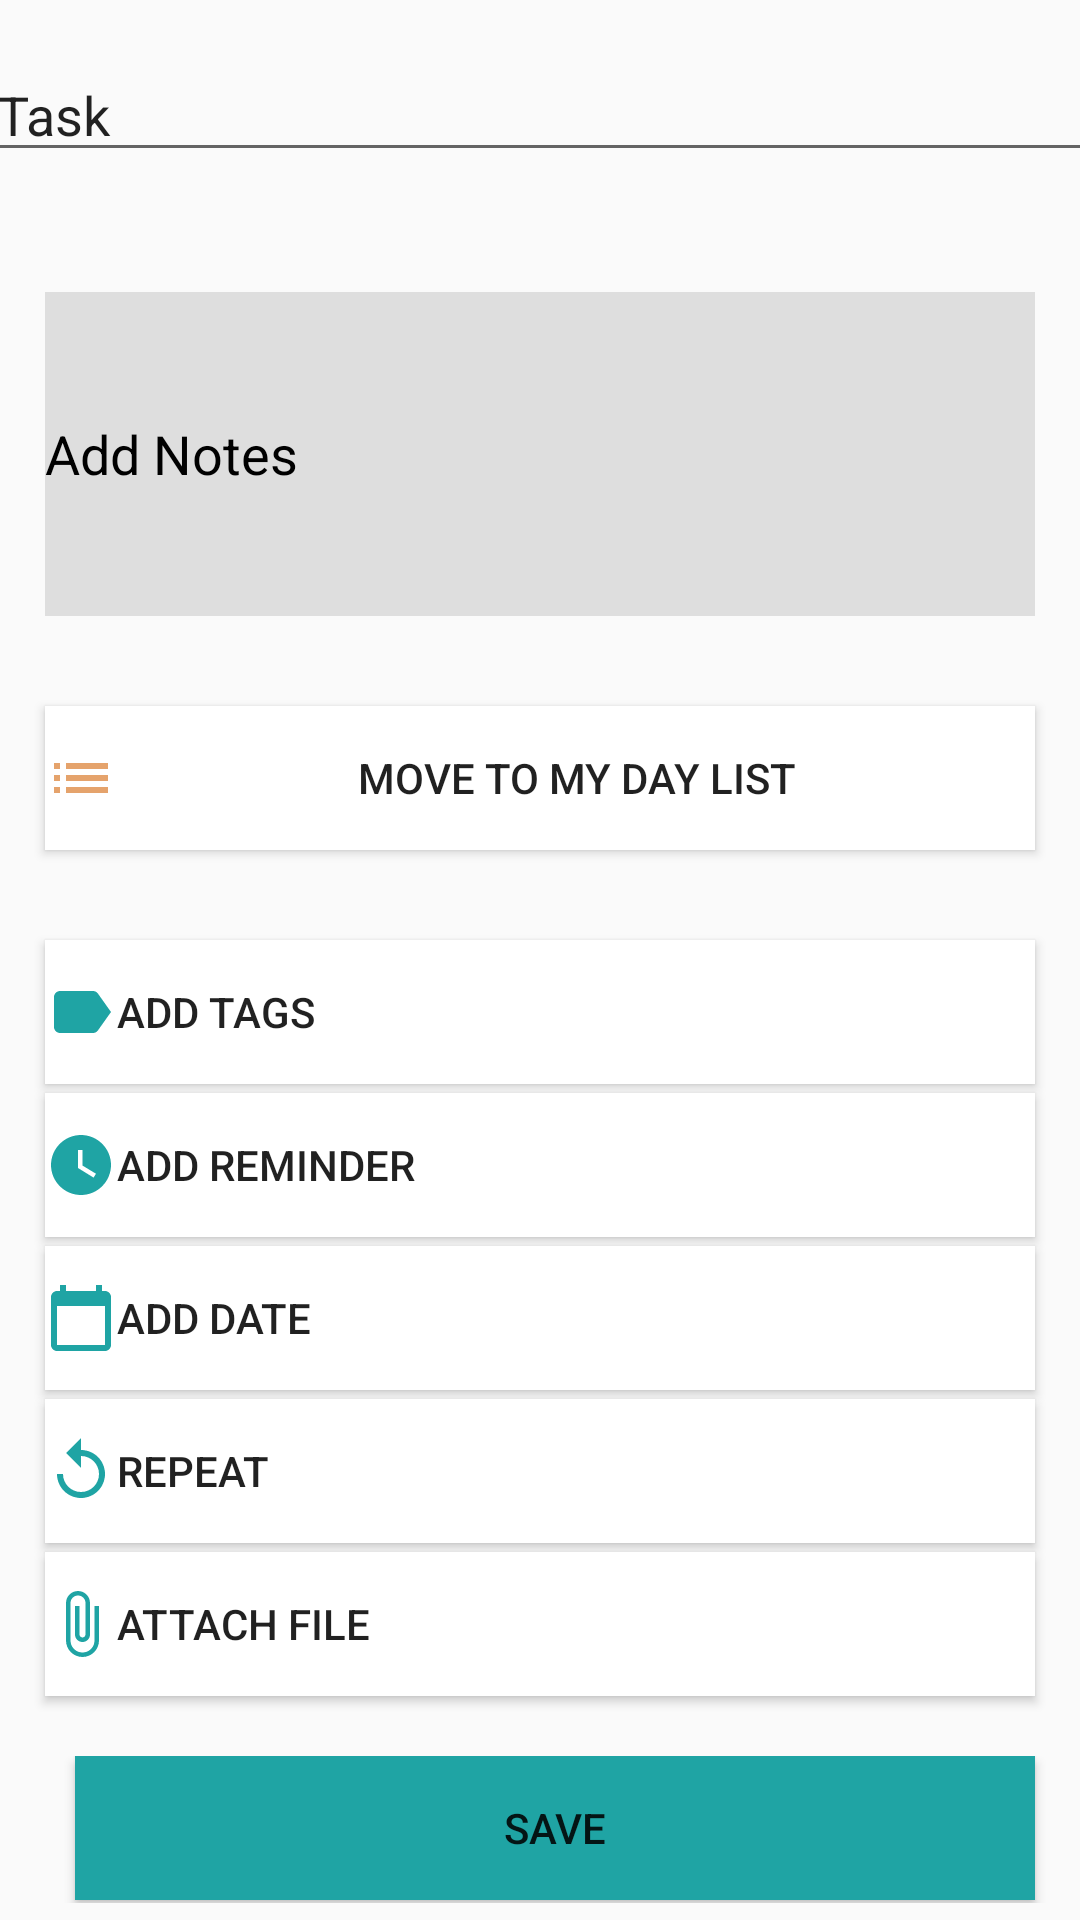

Layout XML and referenced resources for this Android screen:
<!-- AndroidManifest.xml: application theme AppTheme -->
<!-- res/layout/fragment_modal_edit_task.xml -->
<?xml version="1.0" encoding="utf-8"?>
<LinearLayout xmlns:android="http://schemas.android.com/apk/res/android"
    xmlns:tools="http://schemas.android.com/tools"
    android:orientation="vertical" android:layout_width="match_parent"
    android:layout_height="match_parent">


    <EditText
        android:id="@+id/editNameTask"
        android:layout_width="370dp"
        android:layout_height="wrap_content"
        android:layout_marginTop="16dp"
        android:text="@string/task"
        android:inputType="textShortMessage"
        android:layout_gravity="center"/>

    <EditText
        android:id="@+id/textNotes"
        android:layout_width="330dp"
        android:layout_height="108dp"
        android:layout_gravity="center"
        android:layout_marginTop="40dp"
        android:background="@color/white"
        android:hint="@string/add_note"
        android:textColorHint="@color/black"
        android:inputType="textMultiLine"
        android:backgroundTint="@color/gray"
        android:autofillHints="" />

    <Button
        android:id="@+id/ListButton"
        android:layout_width="330dp"
        android:layout_height="wrap_content"
        android:layout_marginTop="30dp"
        android:background="@color/white"
        android:drawableStart="@drawable/baseline_list"
        android:text="@string/change_ToMyDayList"
        android:layout_gravity="center"/>

    <Button
        android:id="@+id/buttonTag"
        android:layout_width="330dp"
        android:layout_height="wrap_content"
        android:layout_gravity="center"
        android:layout_marginTop="30dp"
        android:background="@color/white"
        android:drawableStart="@drawable/ic_baseline_label_24"
        android:text="@string/addTag"
        android:textAlignment="textStart"
        tools:ignore="RtlCompat" />

    <Button
        android:id="@+id/buttonReminder"
        android:layout_width="330dp"
        android:layout_height="wrap_content"
        android:layout_marginTop="3dp"
        android:background="@color/white"
        android:drawableStart="@drawable/ic_baseline_watch_later_24"
        android:text="@string/reminder"
        android:layout_gravity="center"
        android:textAlignment="textStart"
        tools:ignore="RtlCompat"/>


    <Button
        android:id="@+id/EditDate"
        android:layout_width="330dp"
        android:layout_height="wrap_content"
        android:layout_marginTop="3dp"
        android:background="@color/white"
        android:drawableStart="@drawable/ic_baseline_calendar_today_24"
        android:text="@string/addDate"
        android:textAlignment="textStart"
        android:layout_gravity="center"
        android:onClick="showDatePickerDialog"
        tools:ignore="RtlCompat" />
    <Button
        android:id="@+id/buttonRepeat"
        android:layout_width="330dp"
        android:layout_height="wrap_content"
        android:layout_marginTop="3dp"
        android:background="@color/white"
        android:drawableStart="@drawable/replay"
        android:text="@string/repeat"
        android:layout_gravity="center"
        android:textAlignment="textStart"
        tools:ignore="RtlCompat" />
    <Button
        android:id="@+id/button"
        android:layout_width="330dp"
        android:layout_height="wrap_content"
        android:layout_marginTop="3dp"
        android:background="@color/white"
        android:drawableStart="@drawable/attach_file"
        android:text="@string/attach"
        android:layout_gravity="center"
        android:textAlignment="textStart"
        tools:ignore="RtlCompat" />

    <LinearLayout
        android:layout_width="match_parent"
        android:layout_height="wrap_content"
        android:orientation="horizontal"
        android:layout_marginTop="20dp">

        <Button
            android:id="@+id/saveButton"
            android:layout_width="320dp"
            android:layout_height="wrap_content"
            android:layout_marginStart="25dp"
            android:layout_marginEnd="0dp"
            android:background="@color/colorAccent"
            android:text="@string/ButtonSve" />

        <ImageButton
            android:id="@+id/imageTrashButton"
            android:layout_width="43dp"
            android:layout_height="wrap_content"
            android:layout_gravity="end"
            android:layout_marginStart="22dp"
            android:backgroundTint="@color/white"
            android:contentDescription="@string/deleteButton"
            android:src="@drawable/delete" />
    </LinearLayout>

</LinearLayout>
<!-- resources referenced by this layout -->
<resources>
  <color name="black">#000000</color>
  <color name="colorAccent">#1FA4A4</color>
  <color name="gray">#34737171</color>
  <color name="white">#FFFFFF</color>
  <!-- drawable baseline_list (drawable) -->
  <vector android:height="24dp" android:tint="#E5A36C"
      android:viewportHeight="24" android:viewportWidth="24"
      android:width="24dp" xmlns:android="http://schemas.android.com/apk/res/android">
      <path android:fillColor="@android:color/white" android:pathData="M3,13h2v-2L3,11v2zM3,17h2v-2L3,15v2zM3,9h2L5,7L3,7v2zM7,13h14v-2L7,11v2zM7,17h14v-2L7,15v2zM7,7v2h14L21,7L7,7z"/>
  </vector>
  <!-- drawable ic_baseline_calendar_today_24 (drawable) -->
  <vector android:height="24dp" android:tint="#1FA4A4"
      android:viewportHeight="24" android:viewportWidth="24"
      android:width="24dp" xmlns:android="http://schemas.android.com/apk/res/android">
      <path android:fillColor="@android:color/white" android:pathData="M20,3h-1L19,1h-2v2L7,3L7,1L5,1v2L4,3c-1.1,0 -2,0.9 -2,2v16c0,1.1 0.9,2 2,2h16c1.1,0 2,-0.9 2,-2L22,5c0,-1.1 -0.9,-2 -2,-2zM20,21L4,21L4,8h16v13z"/>
  </vector>
  <!-- drawable ic_baseline_label_24 (drawable) -->
  <vector android:height="24dp" android:tint="#1FA4A4"
      android:viewportHeight="24" android:viewportWidth="24"
      android:width="24dp" xmlns:android="http://schemas.android.com/apk/res/android">
      <path android:fillColor="@android:color/white" android:pathData="M17.63,5.84C17.27,5.33 16.67,5 16,5L5,5.01C3.9,5.01 3,5.9 3,7v10c0,1.1 0.9,1.99 2,1.99L16,19c0.67,0 1.27,-0.33 1.63,-0.84L22,12l-4.37,-6.16z"/>
  </vector>
  <!-- drawable ic_baseline_watch_later_24 (drawable) -->
  <vector android:height="24dp" android:tint="#1FA4A4"
      android:viewportHeight="24" android:viewportWidth="24"
      android:width="24dp" xmlns:android="http://schemas.android.com/apk/res/android">
      <path android:fillColor="@android:color/white" android:pathData="M12,2C6.5,2 2,6.5 2,12s4.5,10 10,10s10,-4.5 10,-10S17.5,2 12,2zM16.2,16.2L11,13V7h1.5v5.2l4.5,2.7L16.2,16.2z"/>
  </vector>
  <!-- drawable replay (drawable) -->
  <vector android:height="24dp" android:tint="#1FA4A4"
      android:viewportHeight="24" android:viewportWidth="24"
      android:width="24dp" xmlns:android="http://schemas.android.com/apk/res/android">
      <path android:fillColor="@android:color/white" android:pathData="M12,5V1L7,6l5,5V7c3.31,0 6,2.69 6,6s-2.69,6 -6,6 -6,-2.69 -6,-6H4c0,4.42 3.58,8 8,8s8,-3.58 8,-8 -3.58,-8 -8,-8z"/>
  </vector>
  <string name="ButtonSve">Save</string>
  <string name="addDate">Add Date</string>
  <string name="addTag"> Add Tags</string>
  <string name="add_note">Add Notes</string>
  <string name="attach">Attach file</string>
  <string name="change_ToMyDayList">Move to my day list</string>
  <string name="deleteButton">deleteButton</string>
  <string name="reminder">Add reminder</string>
  <string name="repeat">Repeat</string>
  <string name="task">Task</string>
  <style name="AppTheme" parent="Theme.AppCompat.Light.DarkActionBar">
          
          <item name="colorPrimary">@color/white</item>
          <item name="colorPrimaryDark">@color/colorAccent</item>
          <item name="colorAccent">@color/colorAccent</item>
          <item name="titleTextColor">@color/black</item>
          <item name="navigationIcon">@drawable/arrow_back</item>
          <item name="drawerArrowStyle">@drawable/arrow_back </item>
      </style>
  <!-- drawable arrow_back (drawable) -->
  <vector android:height="24dp" android:tint="#1FA4A4"
      android:viewportHeight="24" android:viewportWidth="24"
      android:width="24dp" xmlns:android="http://schemas.android.com/apk/res/android">
      <path android:fillColor="@android:color/white" android:pathData="M20,11H7.83l5.59,-5.59L12,4l-8,8 8,8 1.41,-1.41L7.83,13H20v-2z"/>
  </vector>
</resources>
